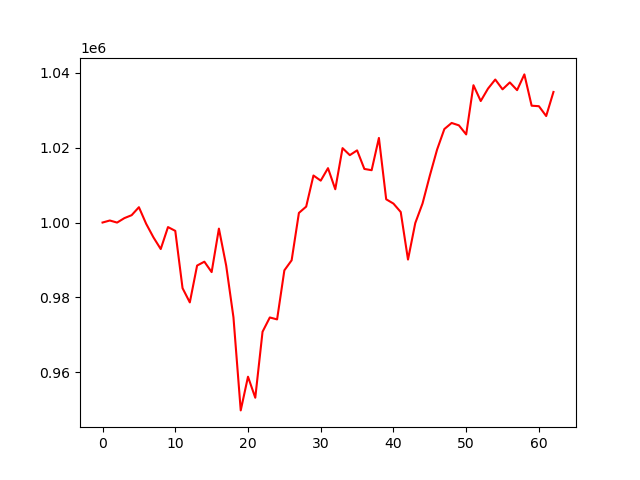

Values plotted in this chart, from the file beside it:
account_value, date, daily_return
1000000, 2024-07-09, 
1000541, 2024-07-10, 0.0005409
999985, 2024-07-11, -0.0005554
1001175, 2024-07-12, 0.00119
1001961, 2024-07-15, 0.0007852
1004092, 2024-07-16, 0.002127
999649, 2024-07-17, -0.004424
996033, 2024-07-18, -0.003617
992920, 2024-07-19, -0.003126
998787, 2024-07-22, 0.005909
997773, 2024-07-23, -0.001015
982476, 2024-07-24, -0.01533
978672, 2024-07-25, -0.003872
988506, 2024-07-26, 0.01005
989542, 2024-07-29, 0.001048
986765, 2024-07-30, -0.002807
998377, 2024-07-31, 0.01177
988503, 2024-08-01, -0.009891
974687, 2024-08-02, -0.01398
949833, 2024-08-05, -0.0255
958825, 2024-08-06, 0.009467
953216, 2024-08-07, -0.00585
970839, 2024-08-08, 0.01849
974649, 2024-08-09, 0.003925
974133, 2024-08-12, -0.00053
987232, 2024-08-13, 0.01345
989917, 2024-08-14, 0.00272
1002563, 2024-08-15, 0.01277
1004251, 2024-08-16, 0.001685
1012555, 2024-08-19, 0.008269
1011184, 2024-08-20, -0.001354
1014519, 2024-08-21, 0.003298
1008887, 2024-08-22, -0.005552
1019868, 2024-08-23, 0.01088
1017994, 2024-08-26, -0.001837
1019268, 2024-08-27, 0.001251
1014310, 2024-08-28, -0.004864
1013972, 2024-08-29, -0.0003329
1022592, 2024-08-30, 0.008501
1006208, 2024-09-03, -0.01602
1005056, 2024-09-04, -0.001145
1002804, 2024-09-05, -0.00224
990108, 2024-09-06, -0.01266
999856, 2024-09-09, 0.009846
1005092, 2024-09-10, 0.005237
1012517, 2024-09-11, 0.007387
1019483, 2024-09-12, 0.00688
1024965, 2024-09-13, 0.005377
1026586, 2024-09-16, 0.001582
1025948, 2024-09-17, -0.0006223
1023524, 2024-09-18, -0.002362
1036665, 2024-09-19, 0.01284
1032442, 2024-09-20, -0.004074
1035752, 2024-09-23, 0.003207
1038188, 2024-09-24, 0.002352
1035569, 2024-09-25, -0.002523
1037410, 2024-09-26, 0.001778
1035349, 2024-09-27, -0.001986
1039554, 2024-09-30, 0.004062
1031196, 2024-10-01, -0.00804
... 3 more rows
